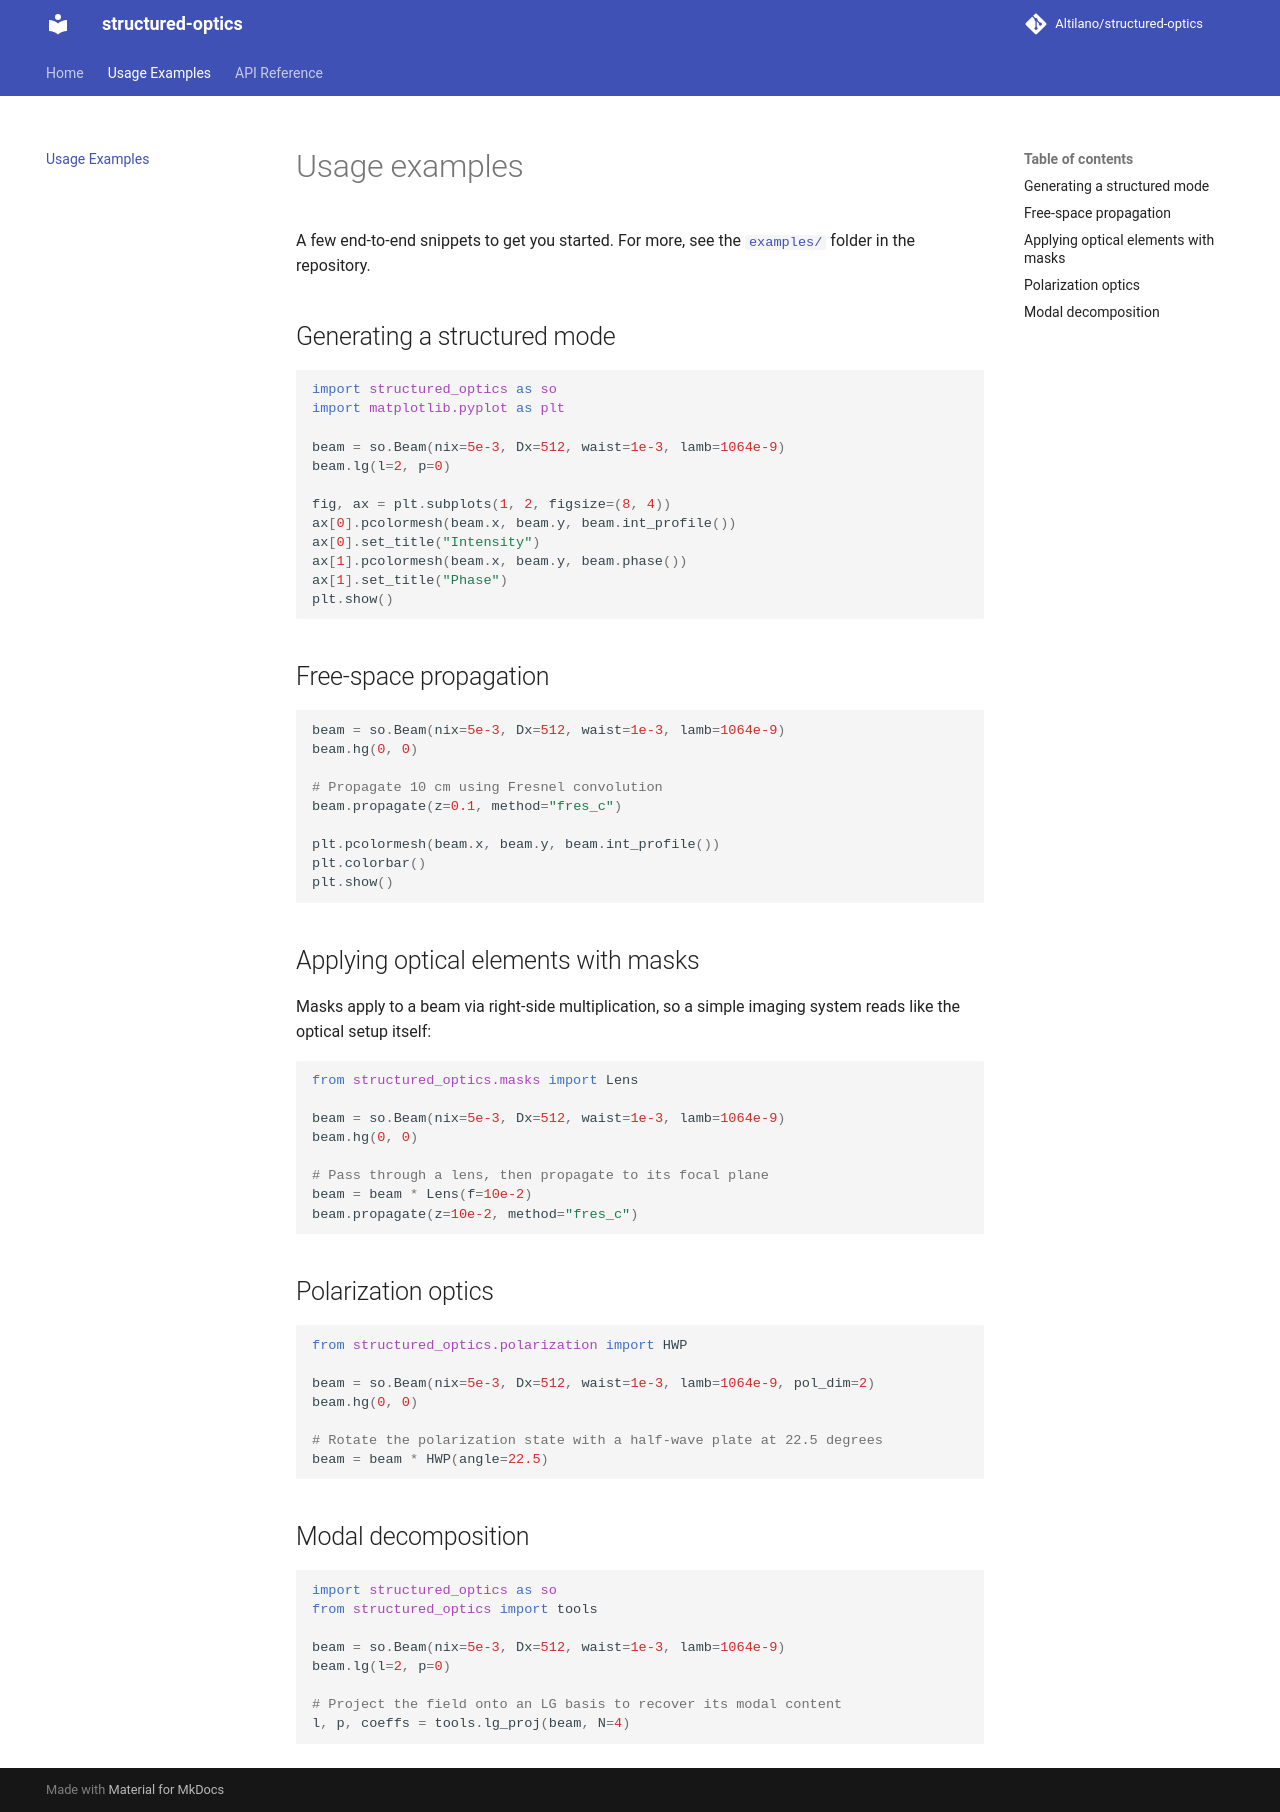

repository: Altilano/structured-optics · page: examples/index.html · generator: mkdocs

# Usage examples

A few end-to-end snippets to get you started. For more, see the
[`examples/`](https://github.com/Altilano/structured-optics/tree/main/examples)
folder in the repository.

## Generating a structured mode

```python
import structured_optics as so
import matplotlib.pyplot as plt

beam = so.Beam(nix=5e-3, Dx=512, waist=1e-3, lamb=1064e-9)
beam.lg(l=2, p=0)

fig, ax = plt.subplots(1, 2, figsize=(8, 4))
ax[0].pcolormesh(beam.x, beam.y, beam.int_profile())
ax[0].set_title("Intensity")
ax[1].pcolormesh(beam.x, beam.y, beam.phase())
ax[1].set_title("Phase")
plt.show()
```

## Free-space propagation

```python
beam = so.Beam(nix=5e-3, Dx=512, waist=1e-3, lamb=1064e-9)
beam.hg(0, 0)

# Propagate 10 cm using Fresnel convolution
beam.propagate(z=0.1, method="fres_c")

plt.pcolormesh(beam.x, beam.y, beam.int_profile())
plt.colorbar()
plt.show()
```

## Applying optical elements with masks

Masks apply to a beam via right-side multiplication, so a simple imaging
system reads like the optical setup itself:

```python
from structured_optics.masks import Lens

beam = so.Beam(nix=5e-3, Dx=512, waist=1e-3, lamb=1064e-9)
beam.hg(0, 0)

# Pass through a lens, then propagate to its focal plane
beam = beam * Lens(f=10e-2)
beam.propagate(z=10e-2, method="fres_c")
```

## Polarization optics

```python
from structured_optics.polarization import HWP

beam = so.Beam(nix=5e-3, Dx=512, waist=1e-3, lamb=1064e-9, pol_dim=2)
beam.hg(0, 0)

# Rotate the polarization state with a half-wave plate at 22.5 degrees
beam = beam * HWP(angle=22.5)
```

## Modal decomposition

```python
import structured_optics as so
from structured_optics import tools

beam = so.Beam(nix=5e-3, Dx=512, waist=1e-3, lamb=1064e-9)
beam.lg(l=2, p=0)

# Project the field onto an LG basis to recover its modal content
l, p, coeffs = tools.lg_proj(beam, N=4)
```
